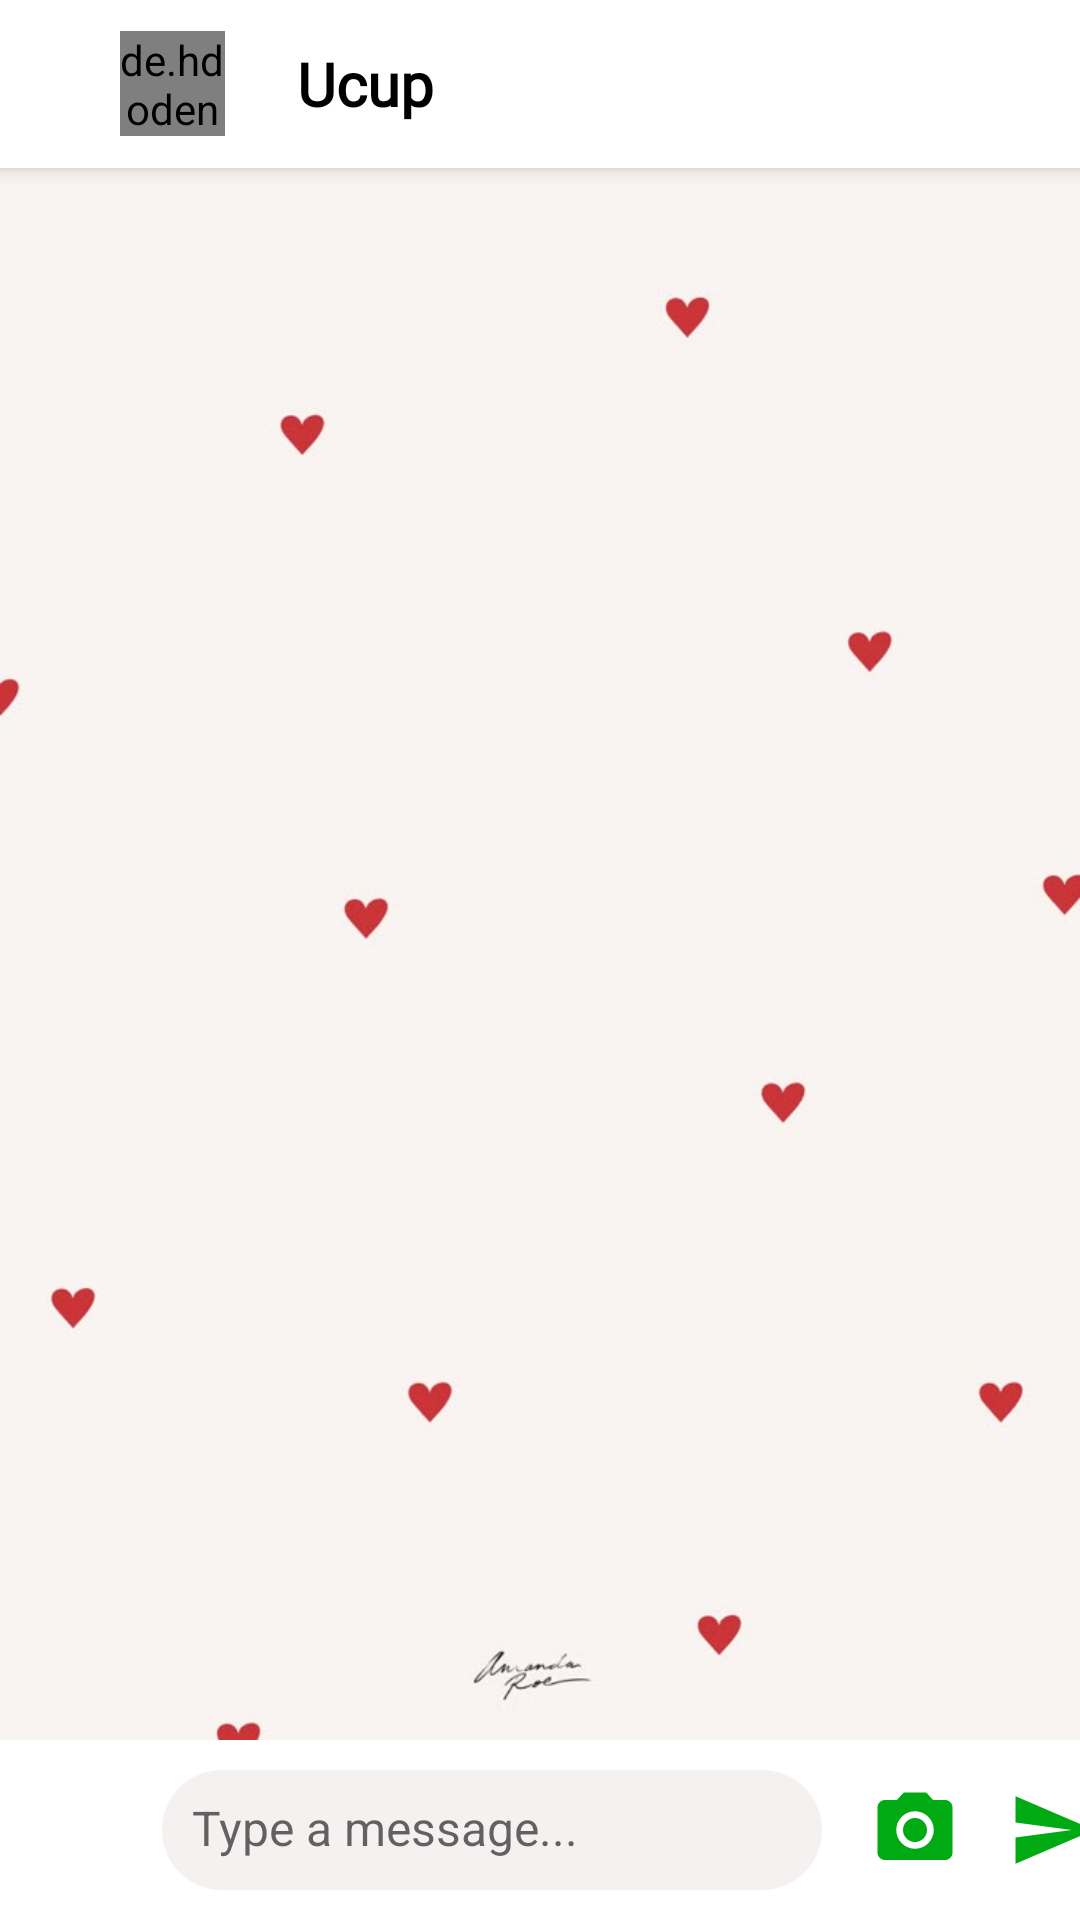

Reconstruct the res/layout file that produces this screen, plus the resources it refers to.
<!-- AndroidManifest.xml: application theme Theme.GojekClone -->
<!-- res/layout/activity_chat.xml -->
<?xml version="1.0" encoding="utf-8"?>
<androidx.constraintlayout.widget.ConstraintLayout xmlns:android="http://schemas.android.com/apk/res/android"
    xmlns:app="http://schemas.android.com/apk/res-auto"
    xmlns:tools="http://schemas.android.com/tools"
    android:id="@+id/main"
    android:layout_width="match_parent"
    android:layout_height="match_parent"
    tools:context=".ui.fragmentchat.ChatActivity">

    <androidx.appcompat.widget.Toolbar
        android:id="@+id/appBarChat"
        android:layout_width="match_parent"
        android:layout_height="?attr/actionBarSize"
        android:background="@color/white"
        android:elevation="4dp"
        android:paddingStart="16dp"
        android:paddingEnd="16dp"
        android:popupTheme="@style/ThemeOverlay.AppCompat.Light"
        android:theme="@style/ThemeOverlay.AppCompat.ActionBar"
        android:title=""
        app:layout_constraintEnd_toEndOf="parent"
        app:layout_constraintStart_toStartOf="parent"
        app:layout_constraintTop_toTopOf="parent">

        <de.hdodenhof.circleimageview.CircleImageView
            android:id="@+id/img_profile"
            android:layout_width="35dp"
            android:layout_height="35dp"
            android:layout_marginStart="24dp"
            android:src="@drawable/ucup_ngamuk" />

        <TextView
            android:id="@+id/tv_nama"
            android:layout_width="wrap_content"
            android:layout_height="wrap_content"
            android:layout_marginStart="24dp"
            android:fontFamily="@font/maison_neue_bold"
            android:text="Ucup"
            android:textColor="@color/black"
            android:textSize="20sp"
            android:textStyle="bold" />
    </androidx.appcompat.widget.Toolbar>

    <ImageView
        android:id="@+id/wallpaper_chat"
        android:layout_width="match_parent"
        android:layout_height="wrap_content"
        android:src="@drawable/background_chat"
        android:scaleType="fitXY"
        app:layout_constraintBottom_toTopOf="@+id/bottom_bar"
        app:layout_constraintEnd_toEndOf="parent"
        app:layout_constraintStart_toStartOf="parent" />

    <LinearLayout
        android:id="@+id/bottom_bar"
        android:layout_width="match_parent"
        android:layout_height="60dp"
        android:orientation="horizontal"
        app:layout_constraintBottom_toBottomOf="parent"
        app:layout_constraintEnd_toEndOf="parent"
        app:layout_constraintStart_toStartOf="parent">

        <ImageView
            android:layout_width="30dp"
            android:layout_height="30dp"
            android:layout_gravity="center"
            android:layout_marginLeft="16dp"
            android:src="@drawable/plus" />

        <EditText
            android:id="@+id/editTextMessage"
            android:layout_width="220dp"
            android:layout_height="wrap_content"
            android:layout_marginStart="8dp"
            android:layout_marginTop="10dp"
            android:layout_marginEnd="8dp"
            android:layout_marginBottom="10dp"
            android:background="@drawable/transparant_background"
            android:hint="Type a message..."
            android:padding="10dp"
            android:textSize="16sp" />

        <ImageView
            android:id="@+id/ic_camera"
            android:layout_width="30dp"
            android:layout_height="30dp"
            android:layout_gravity="center"
            android:layout_marginLeft="8dp"
            android:src="@drawable/baseline_camera_alt_24" />

        <ImageView
            android:layout_width="30dp"
            android:layout_height="30dp"
            android:layout_gravity="center"
            android:layout_marginStart="16dp"
            android:src="@drawable/baseline_send_green_24" />
    </LinearLayout>

</androidx.constraintlayout.widget.ConstraintLayout>
<!-- resources referenced by this layout -->
<resources>
  <color name="black">#FF000000</color>
  <color name="white">#FFFFFFFF</color>
  <!-- drawable background_chat: jpeg bitmap (drawable, 12128 bytes) -->
  <!-- drawable baseline_camera_alt_24 (drawable) -->
  <vector xmlns:android="http://schemas.android.com/apk/res/android" android:height="24dp" android:tint="#00AA13" android:viewportHeight="24" android:viewportWidth="24" android:width="24dp">
        
      <path android:fillColor="@android:color/white" android:pathData="M12,12m-3.2,0a3.2,3.2 0,1 1,6.4 0a3.2,3.2 0,1 1,-6.4 0"/>
        
      <path android:fillColor="@android:color/white" android:pathData="M9,2L7.17,4L4,4c-1.1,0 -2,0.9 -2,2v12c0,1.1 0.9,2 2,2h16c1.1,0 2,-0.9 2,-2L22,6c0,-1.1 -0.9,-2 -2,-2h-3.17L15,2L9,2zM12,17c-2.76,0 -5,-2.24 -5,-5s2.24,-5 5,-5 5,2.24 5,5 -2.24,5 -5,5z"/>
      
  </vector>
  <!-- drawable baseline_send_green_24 (drawable) -->
  <vector xmlns:android="http://schemas.android.com/apk/res/android" android:autoMirrored="true" android:height="24dp" android:tint="#00AA13" android:viewportHeight="24" android:viewportWidth="24" android:width="24dp">
        
      <path android:fillColor="@android:color/white" android:pathData="M2.01,21L23,12 2.01,3 2,10l15,2 -15,2z"/>
      
  </vector>
  <!-- drawable transparant_background (drawable) -->
  <?xml version="1.0" encoding="utf-8"?>
  <shape xmlns:android="http://schemas.android.com/apk/res/android"
      android:shape="rectangle">
      <solid android:color="#F6F1F1"/>
      <corners android:radius="24dp"/>
  
      <padding
          android:left="12dp"
          android:top="8dp"
          android:right="12dp"
          android:bottom="8dp"/>
  </shape>
  <!-- drawable ucup_ngamuk: jpg bitmap (drawable, 388174 bytes) -->
  <style name="Theme.GojekClone" parent="Theme.MaterialComponents.DayNight.NoActionBar">
          
          <item name="colorPrimary">@color/green</item>
          <item name="colorPrimaryVariant">@color/white</item>
          <item name="colorOnPrimary">@color/white</item>
          
          <item name="colorSecondary">@color/red</item>
          <item name="colorSecondaryVariant">@color/red</item>
          <item name="colorOnSecondary">@color/black</item>
          
          <item name="android:statusBarColor">?attr/colorPrimaryVariant</item>
          
      </style>
  <color name="green">#00AA13</color>
  <color name="red">#EE2737</color>
</resources>
